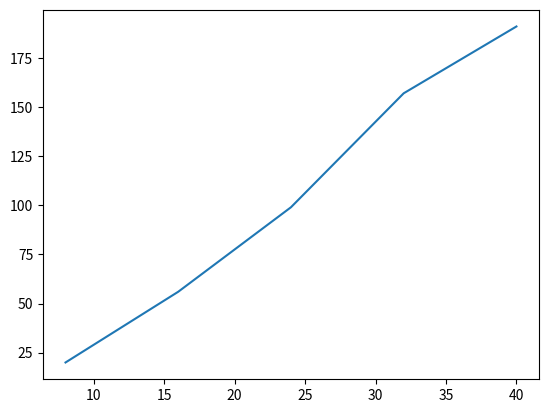

The script that saved this image:
#1.
import random
import matplotlib.pyplot as plt
            
def partition(s,low,high):
    pivotitem = s[low]
    j = low
    for i in range(low+1,high+1):
        global count
        count += 1
        if s[i] < pivotitem:
            j += 1
            temp = s[i]
            s[i] = s[j]
            s[j] = temp
    pivotpoint = j
    temp = s[low]
    s[low] = s[pivotpoint]
    s[pivotpoint] = temp
    return pivotpoint

def quickSort(s,low, high):
    if high>low:
        pivotpoint = partition(s,low,high)
        quickSort(s,low, pivotpoint-1)
        quickSort(s,pivotpoint+1, high)

#비교할 데이터의 개수 n
#n=8,16,24,32,40에 대하서 각 20개의 데이터를 생성하여 빠른 정렬실행
#실행된 빠른정렬에 대해 비교 횟수를 그래프로 나타내기
N=[8,16,24,32,40]
x=[]
y=[]
for n in N:
    total = 0
    for i in range(20):
        s = [random.randint(0, n) for _ in range(n+1)]
        #print(s)
        count = 0
        quickSort(s,0,n)
        total += count
        #print(count)
    print(total//20)
        #print(s)
    x.append(n)
    y.append(total//20)
#print(x)
#print(y)
plt.plot(x,y)
plt.show()


#2.
from numpy import *
def strassen (n, A, B, C):
    threshold = 2
    A11 = array([[A[rows][cols] for cols in range(int(n/2))]for rows in range(int(n/2))])
    A12=array([[A[rows][cols] for cols in range(int(n/2),int(n))]for rows in range(int(n/2))])
    A21=array([[A[rows][cols] for cols in range(int(n/2))]for rows in range(int(n/2),int(n))])
    A22=array([[A[rows][cols] for cols in range(int(n/2),int(n))]for rows in range(int(n/2),int(n))])
    B11=array([[B[rows][cols] for cols in range(int(n/2))]for rows in range(int(n/2))])
    B12=array([[B[rows][cols] for cols in range(int(n/2),int(n))]for rows in range(int(n/2))])
    B21=array([[B[rows][cols] for cols in range(int(n/2))]for rows in range(int(n/2),int(n))])
    B22=array([[B[rows][cols] for cols in range(int(n/2),int(n))]for rows in range(int(n/2),int(n))])
    # print(A11, A12, A21, A22, B11, B12, B21, B22)
    if (n <= threshold):
        C = array(A) @ array(B)
    else:
        M1 = M2 = M3 = M4 = M5 = M6 = M7 = array([])
        M1=strassen(int(n/2), (A11 + A22) , (B11 + B22), M1)
        M2=strassen(int(n/2),(A21+A22),B11,M2)
        M3=strassen(int(n/2),A11,(B12-B22),M3)
        M4=strassen(int(n/2),A22,(B21-B11),M4)
        M5=strassen(int(n/2),(A11+A12),B22,M5)
        M6=strassen(int(n/2),(A21-A11),(B11+B12),M6)
        M7=strassen(int(n/2),(A12-A22),(B21+B22),M7)
        C = vstack([ hstack([M1+M4 -M5 + M7, M3 + M5]), hstack([M2 + M4, M1 + M3 - M2 + M6]) ])
    return C
n = 4
#A = [[1 for cols in range(n)]for rows in range(n)]
#B = [[2 for cols in range(n)]for rows in range(n)]
A=[ [1,2,0,2], [3,1,0,0], [0,1,1,2],[2,0,2,0]]
B=[ [0,3,0,2], [1,1,4,0], [1,1,0,2],[0,5,2,0]]
C = array(A)@array(B)
D = [[0 for cols in range(n)]for rows in range(n)]
print(C)
D=strassen(n, A, B, D)
print(D)
